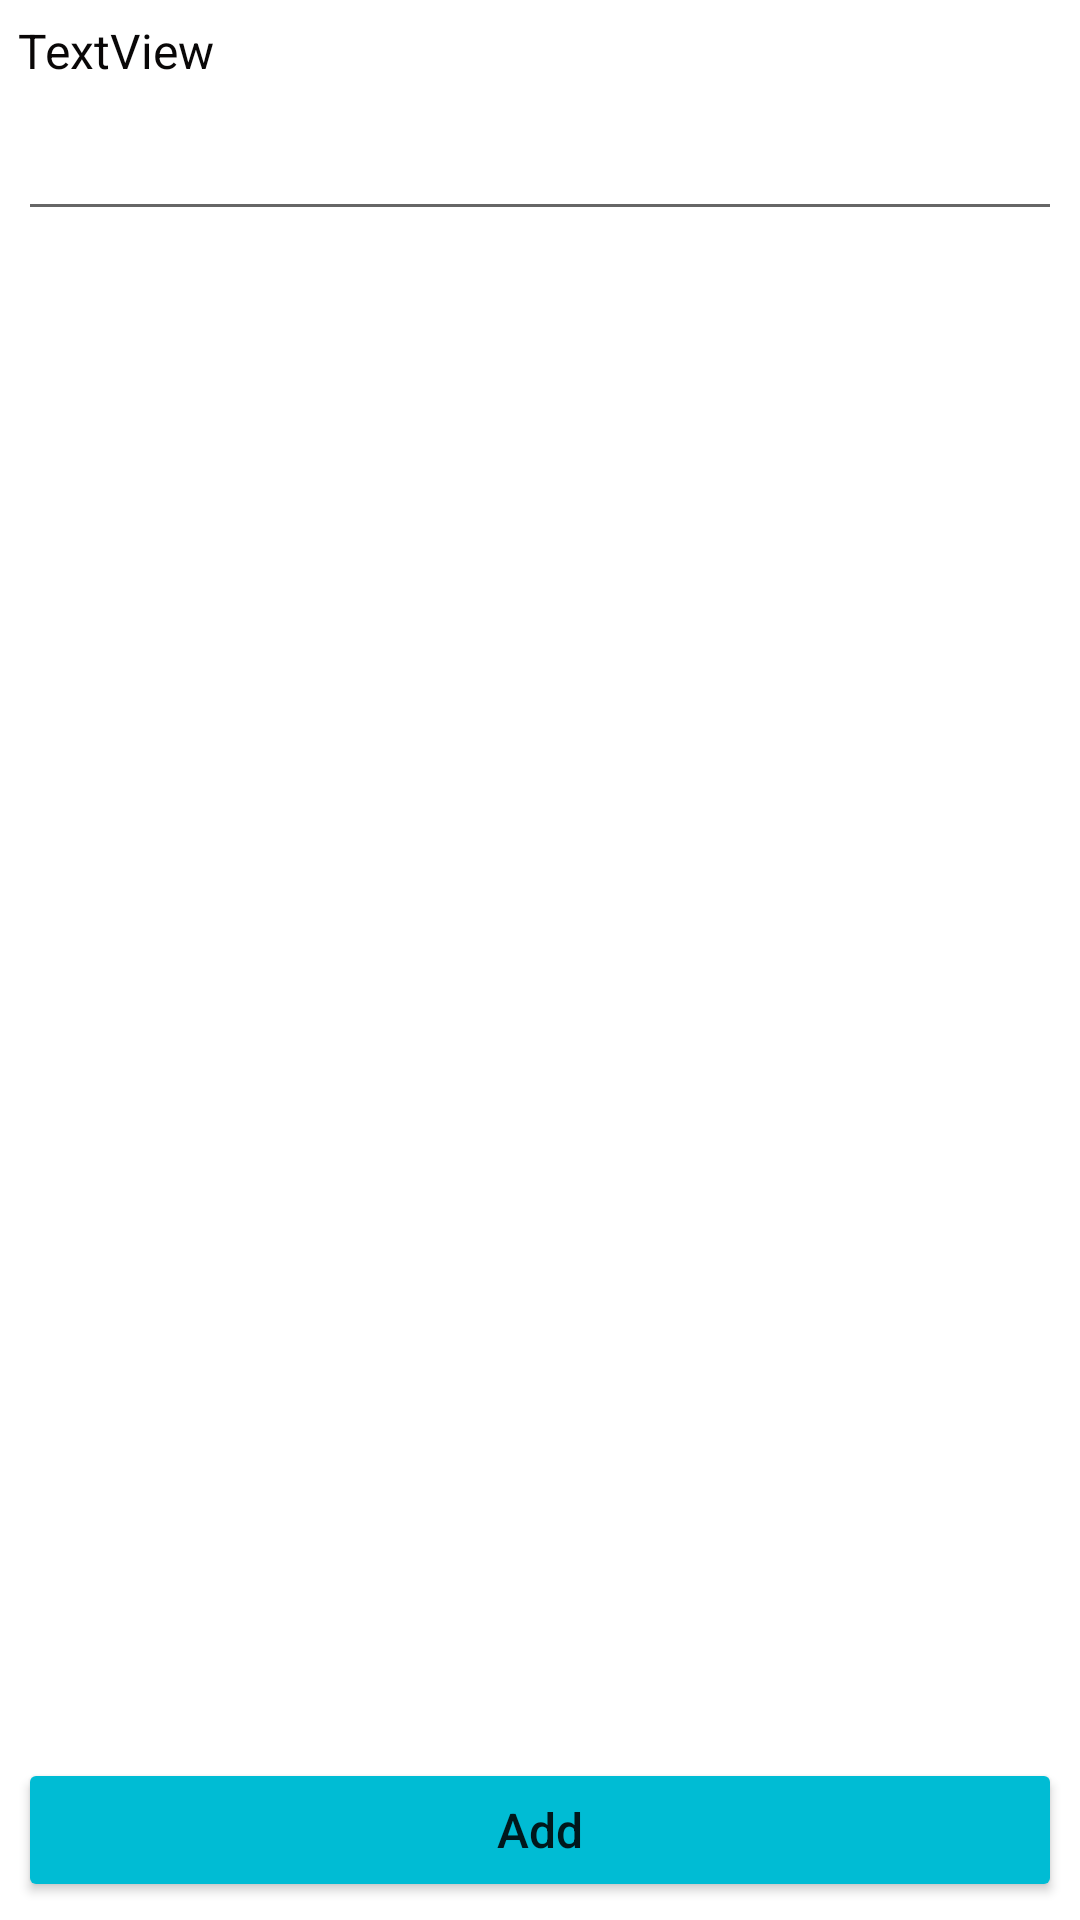

Reconstruct the res/layout file that produces this screen, plus the resources it refers to.
<!-- AndroidManifest.xml: application theme Theme.AdvancedTemplates -->
<!-- res/layout/activity_template_add_btn.xml -->
<?xml version="1.0" encoding="utf-8"?>
<LinearLayout xmlns:android="http://schemas.android.com/apk/res/android"
    xmlns:app="http://schemas.android.com/apk/res-auto"
    xmlns:tools="http://schemas.android.com/tools"
    android:layout_width="match_parent"
    android:layout_height="match_parent"
    android:orientation="vertical"
    android:padding="6dp"
    tools:context=".TemplatesAddBtnActivity">

    <LinearLayout
        android:layout_width="match_parent"
        android:layout_height="0dp"
        android:layout_weight="1"
        android:orientation="vertical">

        <TextView
            android:id="@+id/textView3"
            android:layout_width="match_parent"
            android:layout_height="wrap_content"
            android:text="TextView"
            android:textColor="#090707"
            android:textSize="16sp" />

        <EditText
            android:id="@+id/template_txt"
            android:layout_width="match_parent"
            android:layout_height="wrap_content"
            android:layout_marginTop="8dp"
            android:ems="10"
            android:inputType="textPersonName" />
    </LinearLayout>

    <Button
        android:id="@+id/add_btn"
        android:layout_width="match_parent"
        android:layout_height="wrap_content"
        android:backgroundTint="#00BCD4"
        android:text="Add"
        android:textAllCaps="false"
        android:textSize="16sp" />
</LinearLayout>
<!-- resources referenced by this layout -->
<resources>
  <style name="Theme.AdvancedTemplates" parent="Theme.MaterialComponents.DayNight.DarkActionBar">
          
          <item name="colorPrimary">@color/purple_500</item>
          <item name="colorPrimaryVariant">@color/purple_700</item>
          <item name="colorOnPrimary">@color/white</item>
          
          <item name="colorSecondary">@color/teal_200</item>
          <item name="colorSecondaryVariant">@color/teal_700</item>
          <item name="colorOnSecondary">@color/black</item>
          
          <item name="android:statusBarColor" tools:targetApi="l">?attr/colorPrimaryVariant</item>
          
      </style>
  <!-- not gathered from this repository: default colours our renderer supplied (Android Studio template values) -->
  <color name="purple_500">#FF6200EE</color>
  <color name="purple_700">#FF3700B3</color>
  <color name="teal_200">#FF03DAC5</color>
  <color name="teal_700">#FF018786</color>
  <color name="black">#FF000000</color>
  <color name="white">#FFFFFFFF</color>
</resources>
